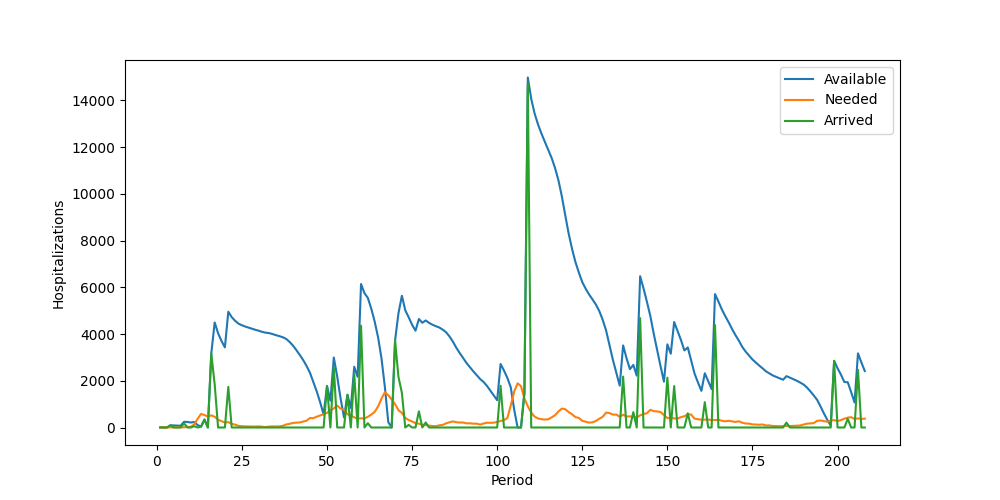

Data behind this chart, as committed beside it:
Period, Inventory, Arrived, Available, Needed, Succeeded, Failed, Lost
1, 5, 0, 5, 0, 0, 0, 0
2, 5, 0, 5, 0, 0, 0, 0
3, 5, 0, 5, 5, 5, 0, 0
4, 0, 95, 95, 6, 6, 0, 0
5, 89, 0, 89, 5, 5, 0, 0
6, 84, 0, 84, 9, 9, 0, 0
7, 75, 0, 75, 6, 6, 0, 0
8, 69, 176, 245, 7, 7, 0, 0
9, 238, 0, 238, 25, 25, 0, 0
10, 213, 0, 213, 32, 32, 0, 0
11, 181, 55, 236, 134, 134, 0, 0
12, 102, 0, 102, 377, 102, 275, 0
13, 0, 40, 40, 581, 40, 541, 0
14, 0, 341, 341, 534, 341, 193, 0
15, 0, 0, 0, 465, 0, 465, 0
16, 0, 3171, 3171, 519, 519, 0, 0
17, 2652, 1844, 4496, 461, 461, 0, 0
18, 4035, 0, 4035, 332, 332, 0, 0
19, 3703, 0, 3703, 274, 274, 0, 0
20, 3429, 0, 3429, 214, 214, 0, 0
21, 3215, 1740, 4955, 230, 230, 0, 0
22, 4725, 0, 4725, 158, 158, 0, 0
23, 4567, 0, 4567, 122, 122, 0, 0
24, 4445, 0, 4445, 70, 70, 0, 0
25, 4375, 0, 4375, 55, 55, 0, 0
26, 4320, 0, 4320, 47, 47, 0, 0
27, 4273, 0, 4273, 46, 46, 0, 0
28, 4227, 0, 4227, 47, 47, 0, 0
29, 4180, 0, 4180, 40, 40, 0, 0
30, 4140, 0, 4140, 49, 49, 0, 0
31, 4091, 0, 4091, 32, 32, 0, 0
32, 4059, 0, 4059, 20, 20, 0, 0
33, 4039, 0, 4039, 39, 39, 0, 0
34, 4000, 0, 4000, 48, 48, 0, 0
35, 3952, 0, 3952, 41, 41, 0, 0
36, 3911, 0, 3911, 47, 47, 0, 0
37, 3864, 0, 3864, 71, 71, 0, 0
38, 3793, 0, 3793, 129, 129, 0, 0
39, 3664, 0, 3664, 156, 156, 0, 0
40, 3508, 0, 3508, 196, 196, 0, 0
41, 3312, 0, 3312, 207, 207, 0, 0
42, 3105, 0, 3105, 218, 218, 0, 0
43, 2887, 0, 2887, 253, 253, 0, 0
44, 2634, 0, 2634, 293, 293, 0, 0
45, 2341, 0, 2341, 405, 405, 0, 0
46, 1936, 0, 1936, 399, 399, 0, 0
47, 1537, 0, 1537, 464, 464, 0, 0
48, 1073, 0, 1073, 514, 514, 0, 0
49, 559, 0, 559, 572, 559, 13, 0
50, 0, 1776, 1776, 625, 625, 0, 0
51, 1151, 0, 1151, 733, 733, 0, 0
52, 418, 2578, 2996, 818, 818, 0, 0
53, 2178, 0, 2178, 940, 940, 0, 0
54, 1238, 0, 1238, 806, 806, 0, 0
55, 432, 0, 432, 757, 432, 325, 0
56, 0, 1402, 1402, 565, 565, 0, 0
57, 837, 0, 837, 518, 518, 0, 0
58, 319, 2282, 2601, 434, 434, 0, 0
59, 2167, 0, 2167, 383, 383, 0, 0
60, 1784, 4358, 6142, 391, 391, 0, 0
... 148 more rows
